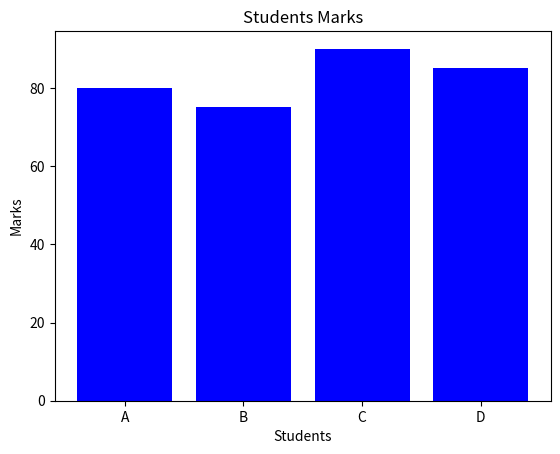

Here is the Python script that generated this plot:
import matplotlib.pyplot as plt

students = ["A", "B", "C", "D"]
marks = [80, 75, 90, 85]

plt.bar(students, marks, color="blue")

plt.title("Students Marks")
plt.xlabel("Students")
plt.ylabel("Marks")

plt.show()
